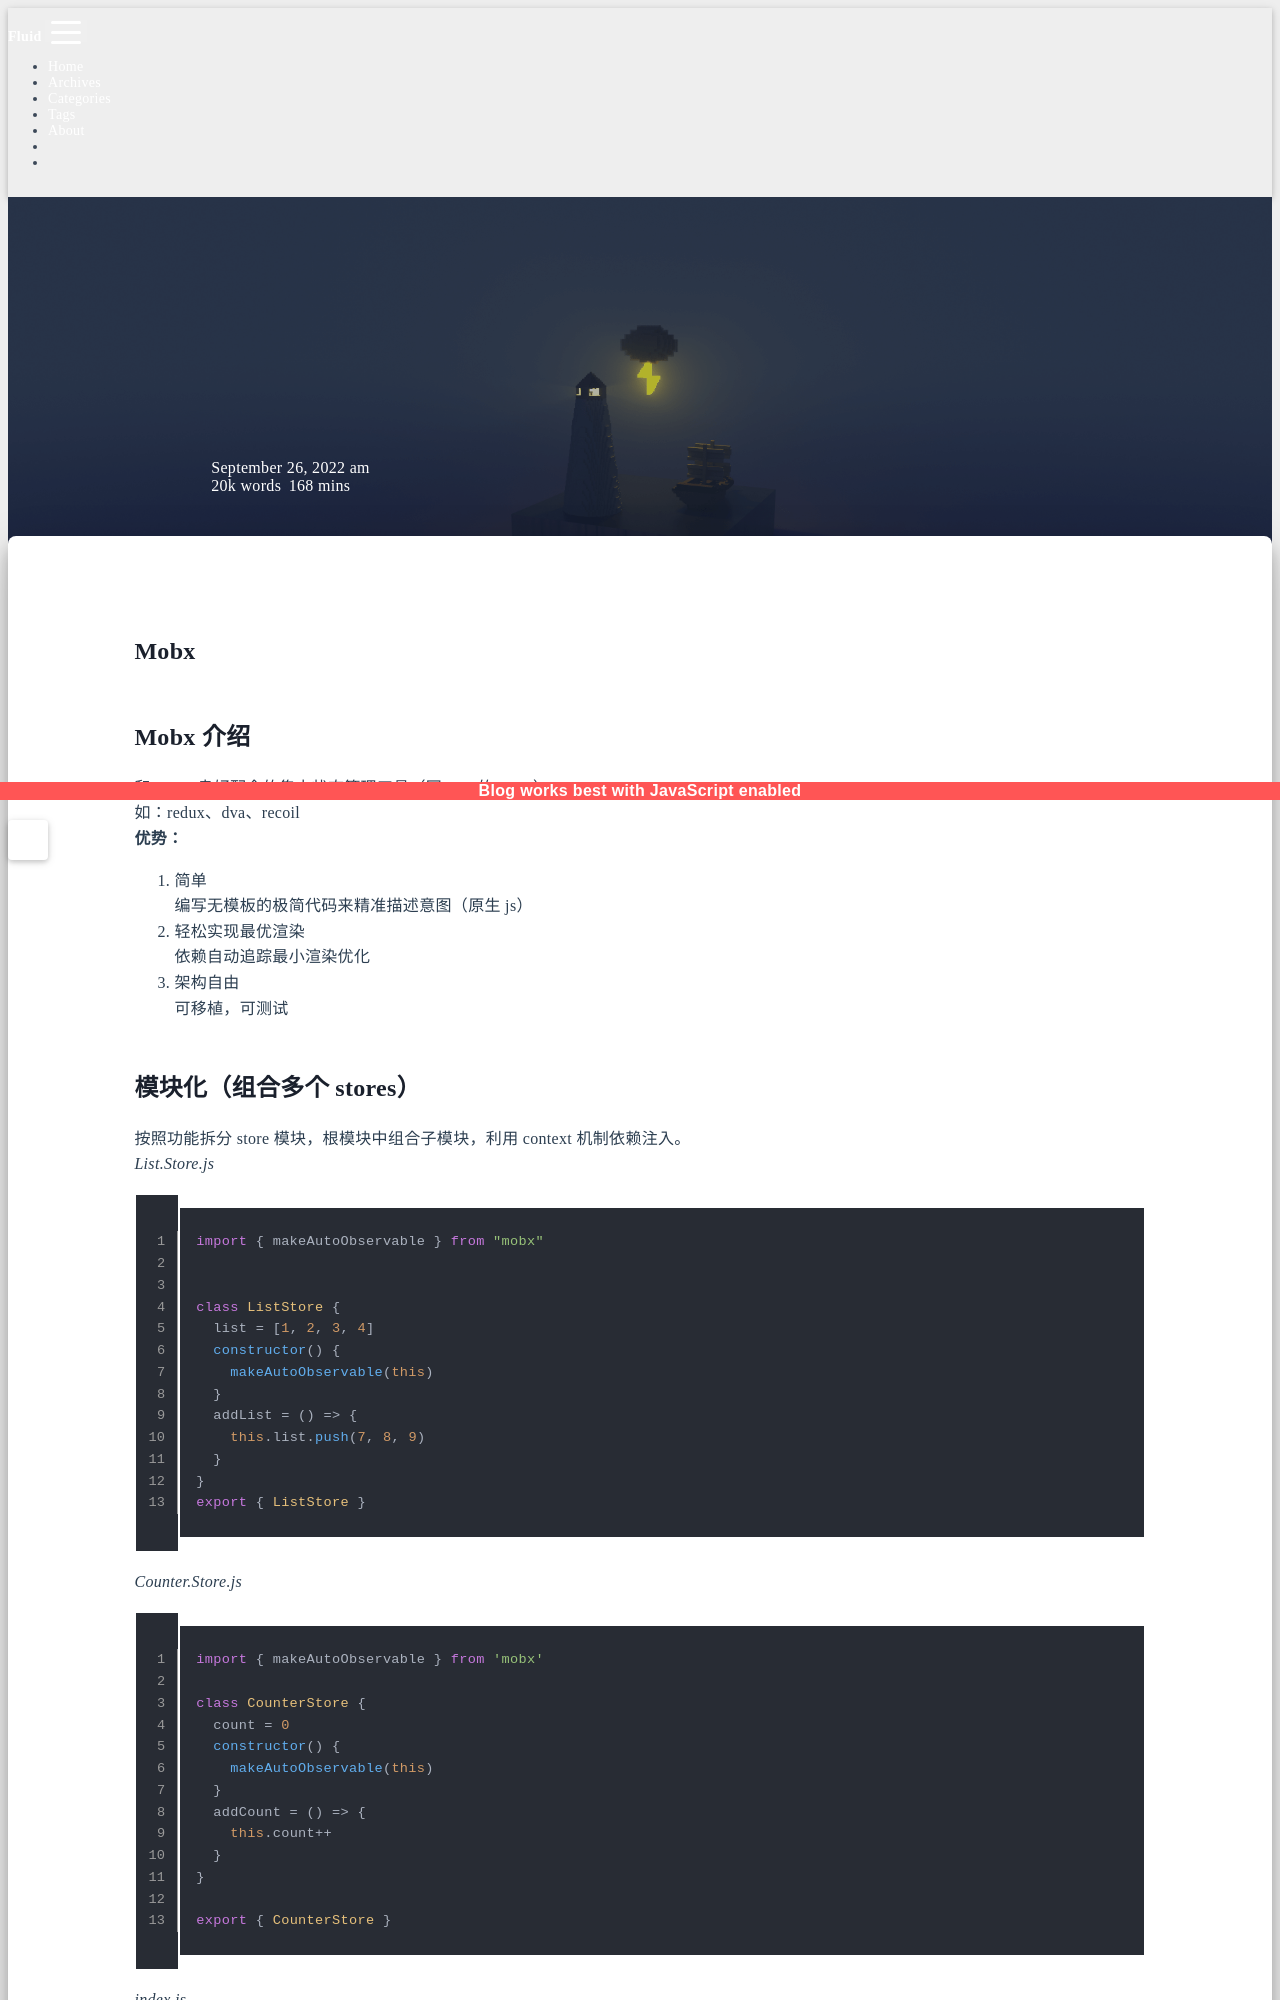

repository: sunsea-h/blog · page: JavaScript Framework/React/Mobx/index.html · generator: jekyll

---
title: Mobx
categories:
  - JavaScript Framework
  - React
date: 2022-09-26 09:27:58
updated: 2023-03-22 18:26:03
---

# Mobx

## Mobx 介绍

和 React 良好配合的集中状态管理工具（同 Vue 的 Vuex）  
如：redux、dva、recoil  
**优势：**
1. 简单  
	编写无模板的极简代码来精准描述意图（原生 js）
2. 轻松实现最优渲染  
	依赖自动追踪最小渲染优化
3. 架构自由  
	可移植，可测试

## 模块化（组合多个 stores）

按照功能拆分 store 模块，根模块中组合子模块，利用 context 机制依赖注入。  
*List.Store.js*

```JavaScript
import { makeAutoObservable } from "mobx"


class ListStore {
  list = [1, 2, 3, 4]
  constructor() {
    makeAutoObservable(this)
  }
  addList = () => {
    this.list.push(7, 8, 9)
  }
}
export { ListStore }
```

*Counter.Store.js*

```JavaScript
import { makeAutoObservable } from 'mobx'

class CounterStore {
  count = 0
  constructor() {
    makeAutoObservable(this)
  }
  addCount = () => {
    this.count++
  }
}

export { CounterStore }
```

*index.js*

```JavaScript
import { CounterStore } from "./counter.Store"
import { ListStore } from "./list.Store"
import React from "react"


class RootStore {
  constructor() {
    this.listStore = new ListStore()
    this.counterStore = new CounterStore()
  }
}

const rootStore = new RootStore()
const context = React.createContext(rootStore)
const useStore = () => React.useContext(context)

export { useStore }
```

## store

### 初始化 mobx

1. 定义数据状态（state）
2. 数据响应式处理
3. 定义 action 函数（修改数据）
4. 实例化并导出实例

```JavaScript
import { makeAutoObservable } from 'mobx'
class CounterStore {
	count=0
	constructor(){
		makeAutoObservable(this)
	}
	addCount=()=>{
		this.count++
	}
}

const counterStore=new CounterStore()
export defatult counterStore
```
